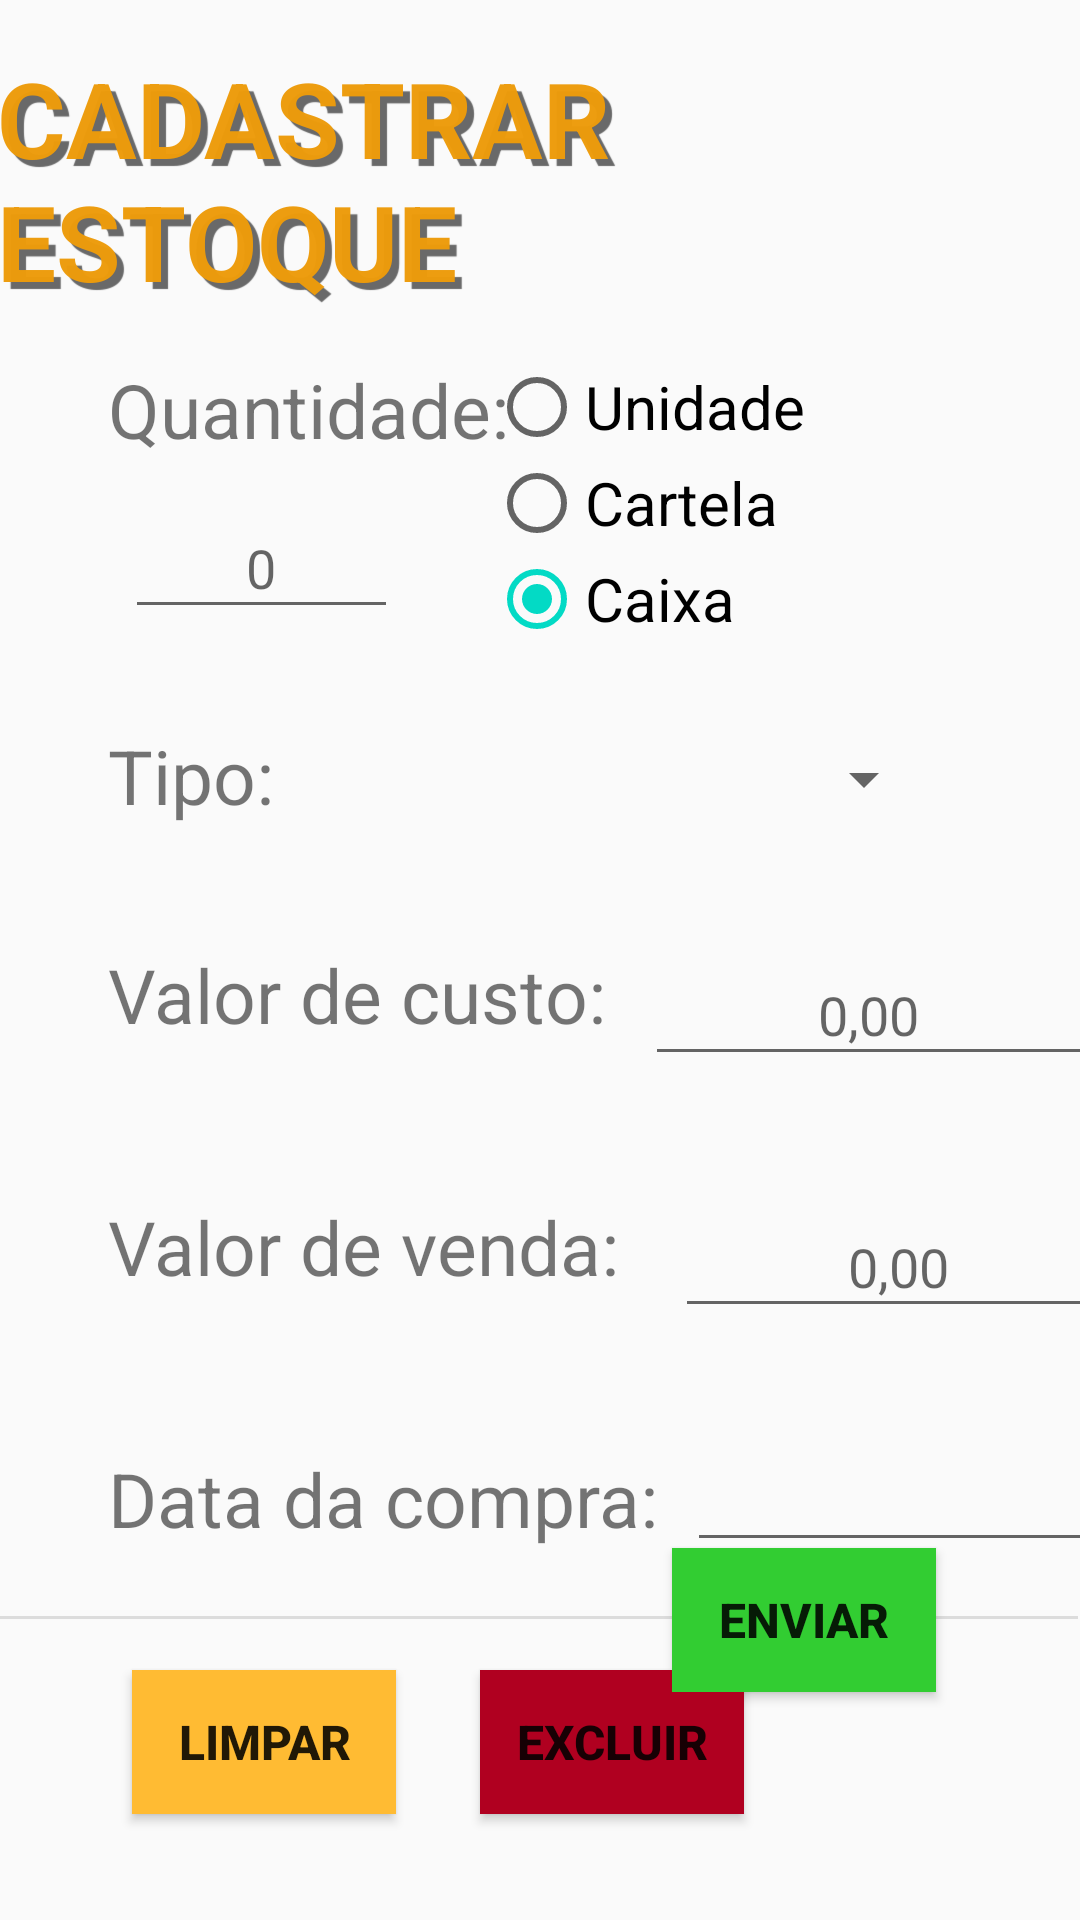

Produce the Android XML layout that renders to this screen, including the resource entries it uses.
<!-- AndroidManifest.xml: application theme AppTheme -->
<!-- res/layout/activity_cad_estoque.xml -->
<?xml version="1.0" encoding="utf-8"?>
<androidx.constraintlayout.widget.ConstraintLayout xmlns:android="http://schemas.android.com/apk/res/android"
    xmlns:app="http://schemas.android.com/apk/res-auto"
    xmlns:tools="http://schemas.android.com/tools"
    android:id="@+id/btn_Enviar"
    android:layout_width="match_parent"
    android:layout_height="match_parent"
    tools:context=".cad_estoque">

    <TextView
        android:id="@+id/textView8"
        android:layout_width="158dp"
        android:layout_height="37dp"
        android:layout_marginStart="36dp"
        android:layout_marginTop="16dp"
        android:text="Quantidade:"
        android:textSize="25sp"
        app:layout_constraintStart_toStartOf="parent"
        app:layout_constraintTop_toBottomOf="@+id/textView5" />

    <TextView
        android:id="@+id/textView5"
        android:layout_width="wrap_content"
        android:layout_height="wrap_content"
        android:layout_marginStart="20dp"
        android:layout_marginTop="16dp"
        android:layout_marginEnd="23dp"
        android:text="CADASTRAR ESTOQUE"
        android:textColor="#FAED9B0B"
        android:textSize="35sp"
        android:textStyle="bold"
        app:layout_constraintEnd_toEndOf="parent"
        app:layout_constraintStart_toStartOf="parent"
        app:layout_constraintTop_toTopOf="parent"

        android:shadowRadius="0.01"
        android:shadowColor="#696969"
        android:shadowDx="7"
        android:shadowDy="7"/>

    <EditText
        android:id="@+id/num_caixas"
        android:layout_width="91dp"
        android:layout_height="44dp"
        android:layout_marginStart="57dp"
        android:layout_marginTop="9dp"
        android:layout_marginEnd="46dp"
        android:ems="10"
        android:hint="0"
        android:inputType="number"
        android:textAlignment="center"
        app:layout_constraintEnd_toStartOf="@+id/radioGroupEstoque"
        app:layout_constraintStart_toStartOf="parent"
        app:layout_constraintTop_toBottomOf="@+id/textView8" />

    <TextView
        android:id="@+id/textView12"
        android:layout_width="185dp"
        android:layout_height="42dp"
        android:layout_marginStart="36dp"
        android:layout_marginTop="40dp"
        android:layout_marginEnd="12dp"
        android:text="Data da compra:"
        android:textSize="25sp"
        app:layout_constraintEnd_toStartOf="@+id/editTextDate"
        app:layout_constraintStart_toStartOf="parent"
        app:layout_constraintTop_toBottomOf="@+id/valor_venda" />

    <EditText
        android:id="@+id/editTextDate"
        android:layout_width="140dp"
        android:layout_height="38dp"
        android:layout_marginStart="8dp"
        android:layout_marginTop="40dp"
        android:ems="10"
        android:inputType="date"
        android:textAlignment="center"
        app:layout_constraintStart_toEndOf="@+id/textView12"
        app:layout_constraintTop_toBottomOf="@+id/valor_venda" />

    <Button
        android:id="@+id/btn_excluir"
        android:layout_width="wrap_content"
        android:layout_height="wrap_content"
        android:layout_marginStart="160dp"
        android:layout_marginTop="32dp"
        android:background="@color/design_default_color_error"
        android:foreground="?attr/selectableItemBackgroundBorderless"
        android:onClick="excluir"
        android:text="EXCLUIR"
        android:textSize="16sp"
        android:textStyle="bold"
        app:layout_constraintStart_toStartOf="parent"
        app:layout_constraintTop_toBottomOf="@+id/textView12" />

    <Button
        android:id="@+id/btn_enviarVendas"
        android:layout_width="wrap_content"
        android:layout_height="wrap_content"
        android:layout_marginTop="516dp"
        android:layout_marginEnd="48dp"
        android:background="#32CD32"
        android:foreground="?attr/selectableItemBackgroundBorderless"
        android:onClick="confirmar"
        android:text="ENVIAR"
        android:textSize="16sp"
        android:textStyle="bold"
        app:layout_constraintEnd_toEndOf="parent"
        app:layout_constraintTop_toTopOf="parent" />

    <Button
        android:id="@+id/btn_limpar"
        android:layout_width="wrap_content"
        android:layout_height="wrap_content"
        android:layout_marginStart="44dp"
        android:layout_marginTop="32dp"
        android:background="@android:color/holo_orange_light"
        android:foreground="?attr/selectableItemBackgroundBorderless"
        android:onClick="limpar"
        android:text="LIMPAR"
        android:textSize="16sp"
        android:textStyle="bold"
        app:layout_constraintStart_toStartOf="parent"
        app:layout_constraintTop_toBottomOf="@+id/textView12" />

    <TextView
        android:id="@+id/textView11"
        android:layout_width="185dp"
        android:layout_height="42dp"
        android:layout_marginStart="36dp"
        android:layout_marginTop="40dp"
        android:layout_marginEnd="7dp"
        android:text="Valor de venda:"
        android:textSize="25sp"
        app:layout_constraintEnd_toStartOf="@+id/valor_venda"
        app:layout_constraintStart_toStartOf="parent"
        app:layout_constraintTop_toBottomOf="@+id/valor_custo" />

    <TextView
        android:id="@+id/textView10"
        android:layout_width="175dp"
        android:layout_height="40dp"
        android:layout_marginStart="36dp"
        android:layout_marginTop="32dp"
        android:layout_marginEnd="15dp"
        android:text="Valor de custo:"
        android:textSize="25sp"
        app:layout_constraintEnd_toStartOf="@+id/valor_custo"
        app:layout_constraintStart_toStartOf="parent"
        app:layout_constraintTop_toBottomOf="@+id/spinner1" />

    <EditText
        android:id="@+id/valor_custo"
        android:layout_width="149dp"
        android:layout_height="44dp"
        android:layout_marginStart="4dp"
        android:layout_marginTop="32dp"
        android:ems="10"
        android:hint="0,00"
        android:inputType="numberDecimal"
        android:textAlignment="center"
        app:layout_constraintStart_toEndOf="@+id/textView10"
        app:layout_constraintTop_toBottomOf="@+id/spinner1" />

    <EditText
        android:id="@+id/valor_venda"
        android:layout_width="149dp"
        android:layout_height="44dp"
        android:layout_marginStart="4dp"
        android:layout_marginTop="40dp"
        android:ems="10"
        android:hint="0,00"
        android:inputType="numberDecimal"
        android:textAlignment="center"
        app:layout_constraintStart_toEndOf="@+id/textView11"
        app:layout_constraintTop_toBottomOf="@+id/valor_custo" />

    <Spinner
        android:id="@+id/spinner1"
        android:layout_width="147dp"
        android:layout_height="46dp"
        android:layout_marginStart="40dp"
        android:layout_marginTop="12dp"
        app:layout_constraintStart_toEndOf="@+id/textView9"
        app:layout_constraintTop_toBottomOf="@+id/radioGroupEstoque" />

    <TextView
        android:id="@+id/textView9"
        android:layout_width="89dp"
        android:layout_height="37dp"
        android:layout_marginStart="36dp"
        android:layout_marginTop="24dp"
        android:layout_marginEnd="40dp"
        android:layout_marginBottom="28dp"
        android:text="Tipo:"
        android:textSize="25sp"
        app:layout_constraintBottom_toTopOf="@+id/textView10"
        app:layout_constraintEnd_toStartOf="@+id/spinner1"
        app:layout_constraintStart_toStartOf="parent"
        app:layout_constraintTop_toBottomOf="@+id/num_caixas" />

    <RadioGroup
        android:id="@+id/radioGroupEstoque"
        android:layout_width="141dp"
        android:layout_height="105dp"
        android:layout_marginTop="16dp"
        android:layout_marginEnd="56dp"
        app:layout_constraintEnd_toEndOf="parent"
        app:layout_constraintTop_toBottomOf="@+id/textView5">

        <RadioButton
            android:id="@+id/radioUnidadeEstoque"
            android:layout_width="match_parent"
            android:layout_height="wrap_content"
            android:text="Unidade"
            android:textSize="20sp" />


        <RadioButton
            android:id="@+id/radioCartelaEstoque"
            android:layout_width="match_parent"
            android:layout_height="wrap_content"
            android:text="Cartela"
            android:textSize="20sp" />

        <RadioButton
            android:id="@+id/radioCaixaEstoque"
            android:layout_width="match_parent"
            android:layout_height="wrap_content"
            android:checked="true"
            android:text="Caixa"
            android:textSize="20sp" />

    </RadioGroup>

    <View
        android:id="@+id/divider15"
        android:layout_width="409dp"
        android:layout_height="1dp"
        android:layout_marginTop="14dp"
        android:layout_marginEnd="1dp"
        android:background="?android:attr/listDivider"
        app:layout_constraintEnd_toEndOf="parent"
        app:layout_constraintTop_toBottomOf="@+id/textView12" />

</androidx.constraintlayout.widget.ConstraintLayout>
<!-- resources referenced by this layout -->
<resources>
  <style name="AppTheme" parent="Theme.AppCompat.Light.DarkActionBar">
          
          <item name="colorPrimary">@color/colorPrimary</item>
          <item name="colorPrimaryDark">@color/colorPrimaryDark</item>
          <item name="colorAccent">@color/colorAccent</item>
  
          <item name="android:statusBarColor" tools:targetApi="lollipop">#FFC800</item>
      </style>
  <!-- not gathered from this repository: default colours our renderer supplied (Android Studio template values) -->
  <color name="colorPrimary">#FF6200EE</color>
  <color name="colorPrimaryDark">#FF3700B3</color>
  <color name="colorAccent">#FF03DAC5</color>
</resources>
